Photos from the image-classification dataset "sim_2" in the GitHub repository kanghyoukLim/CNN_simplock. Its 6 classes are: bebel, gear type 1, gear type 2, star, tri, wheel.

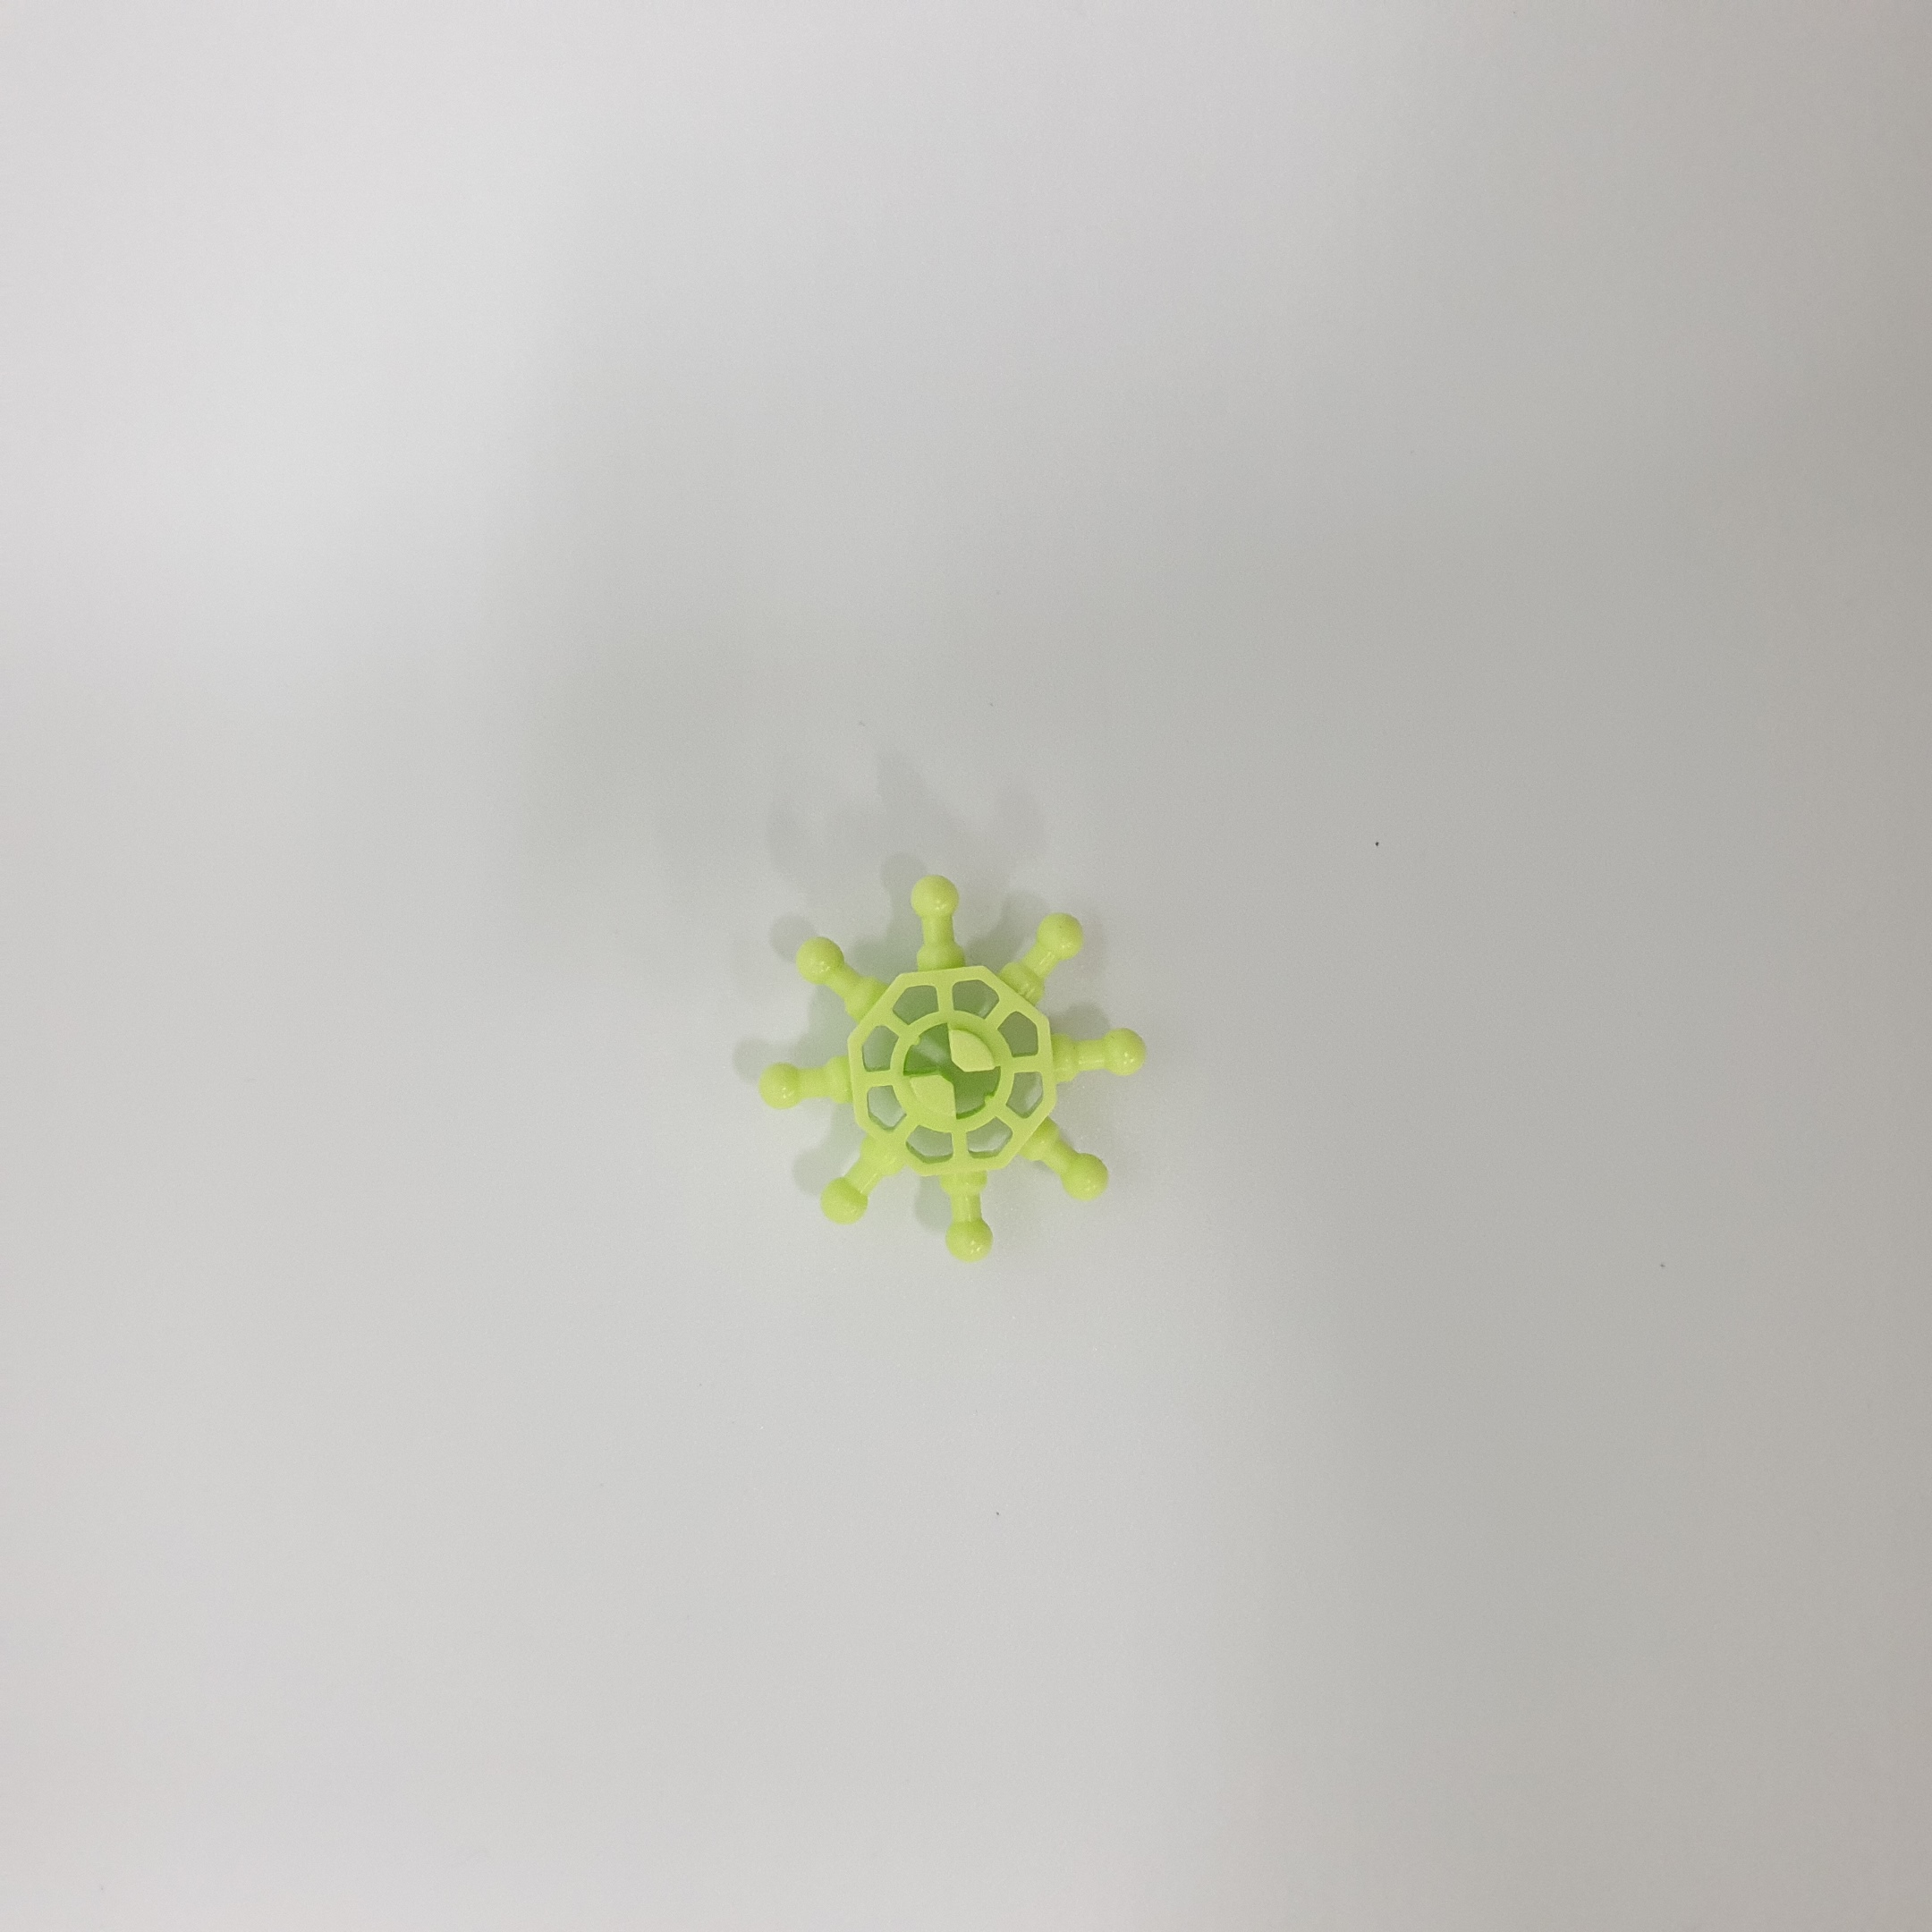
Label: star

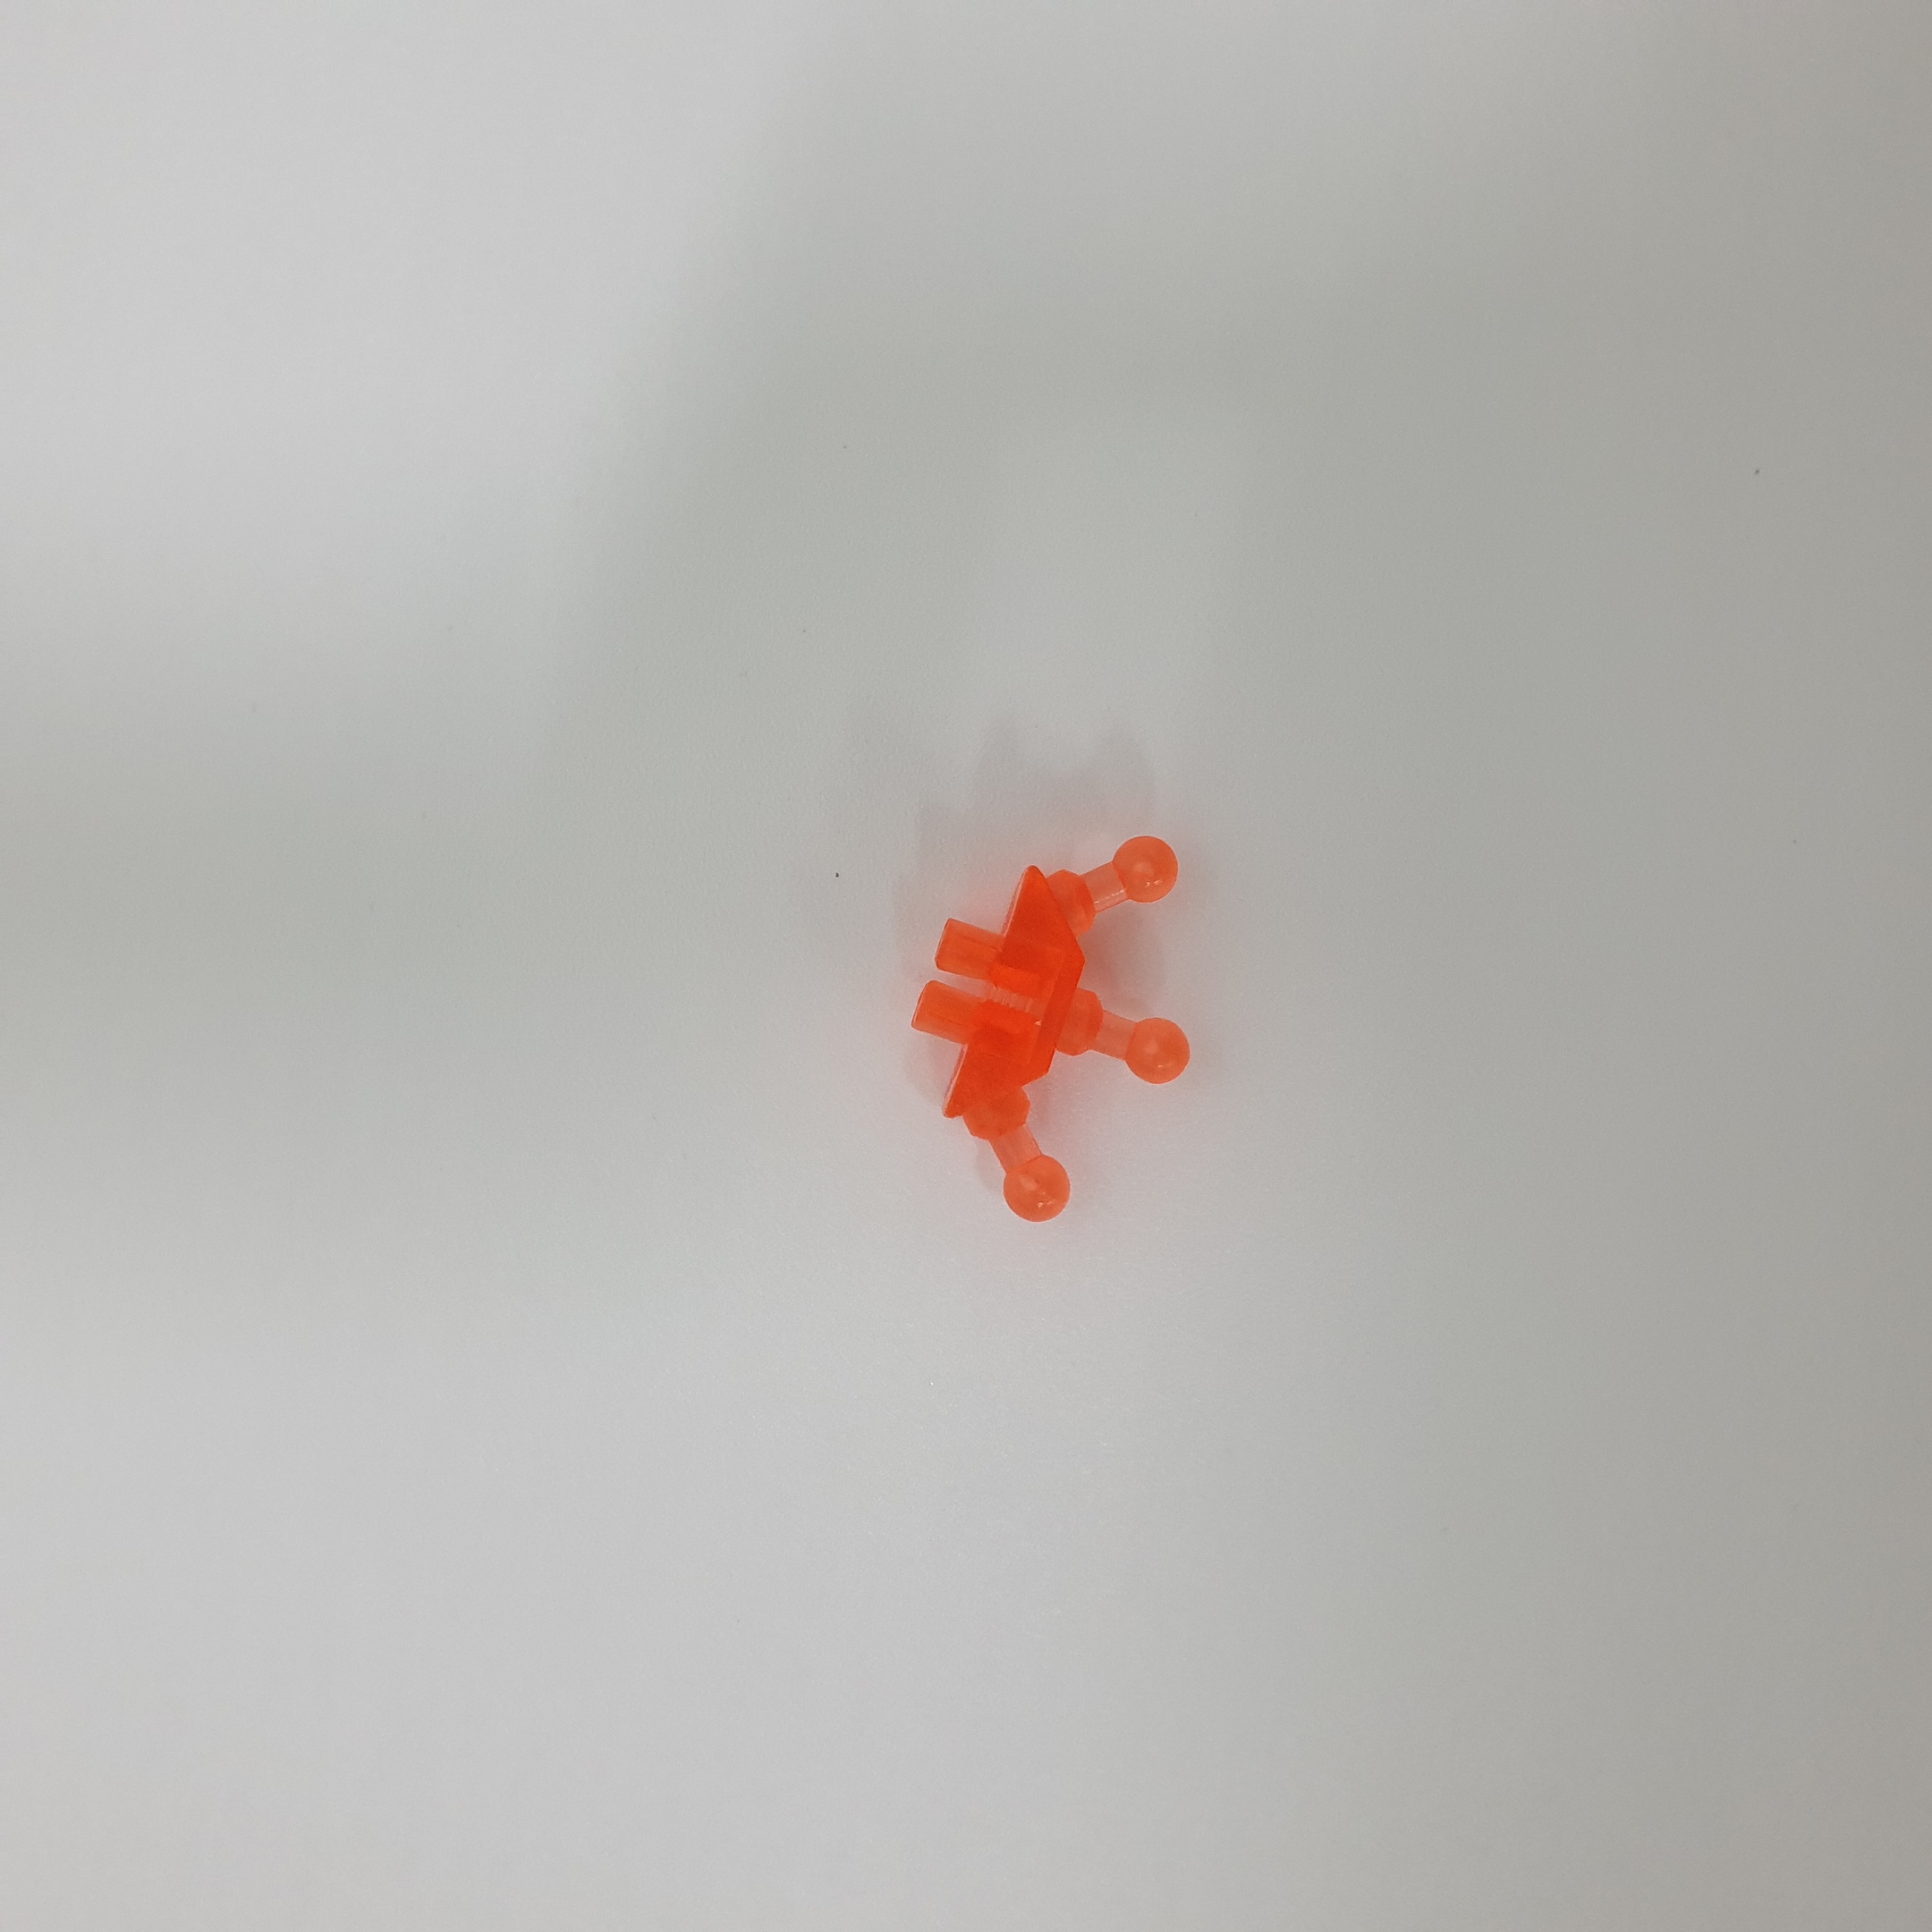
Label: tri

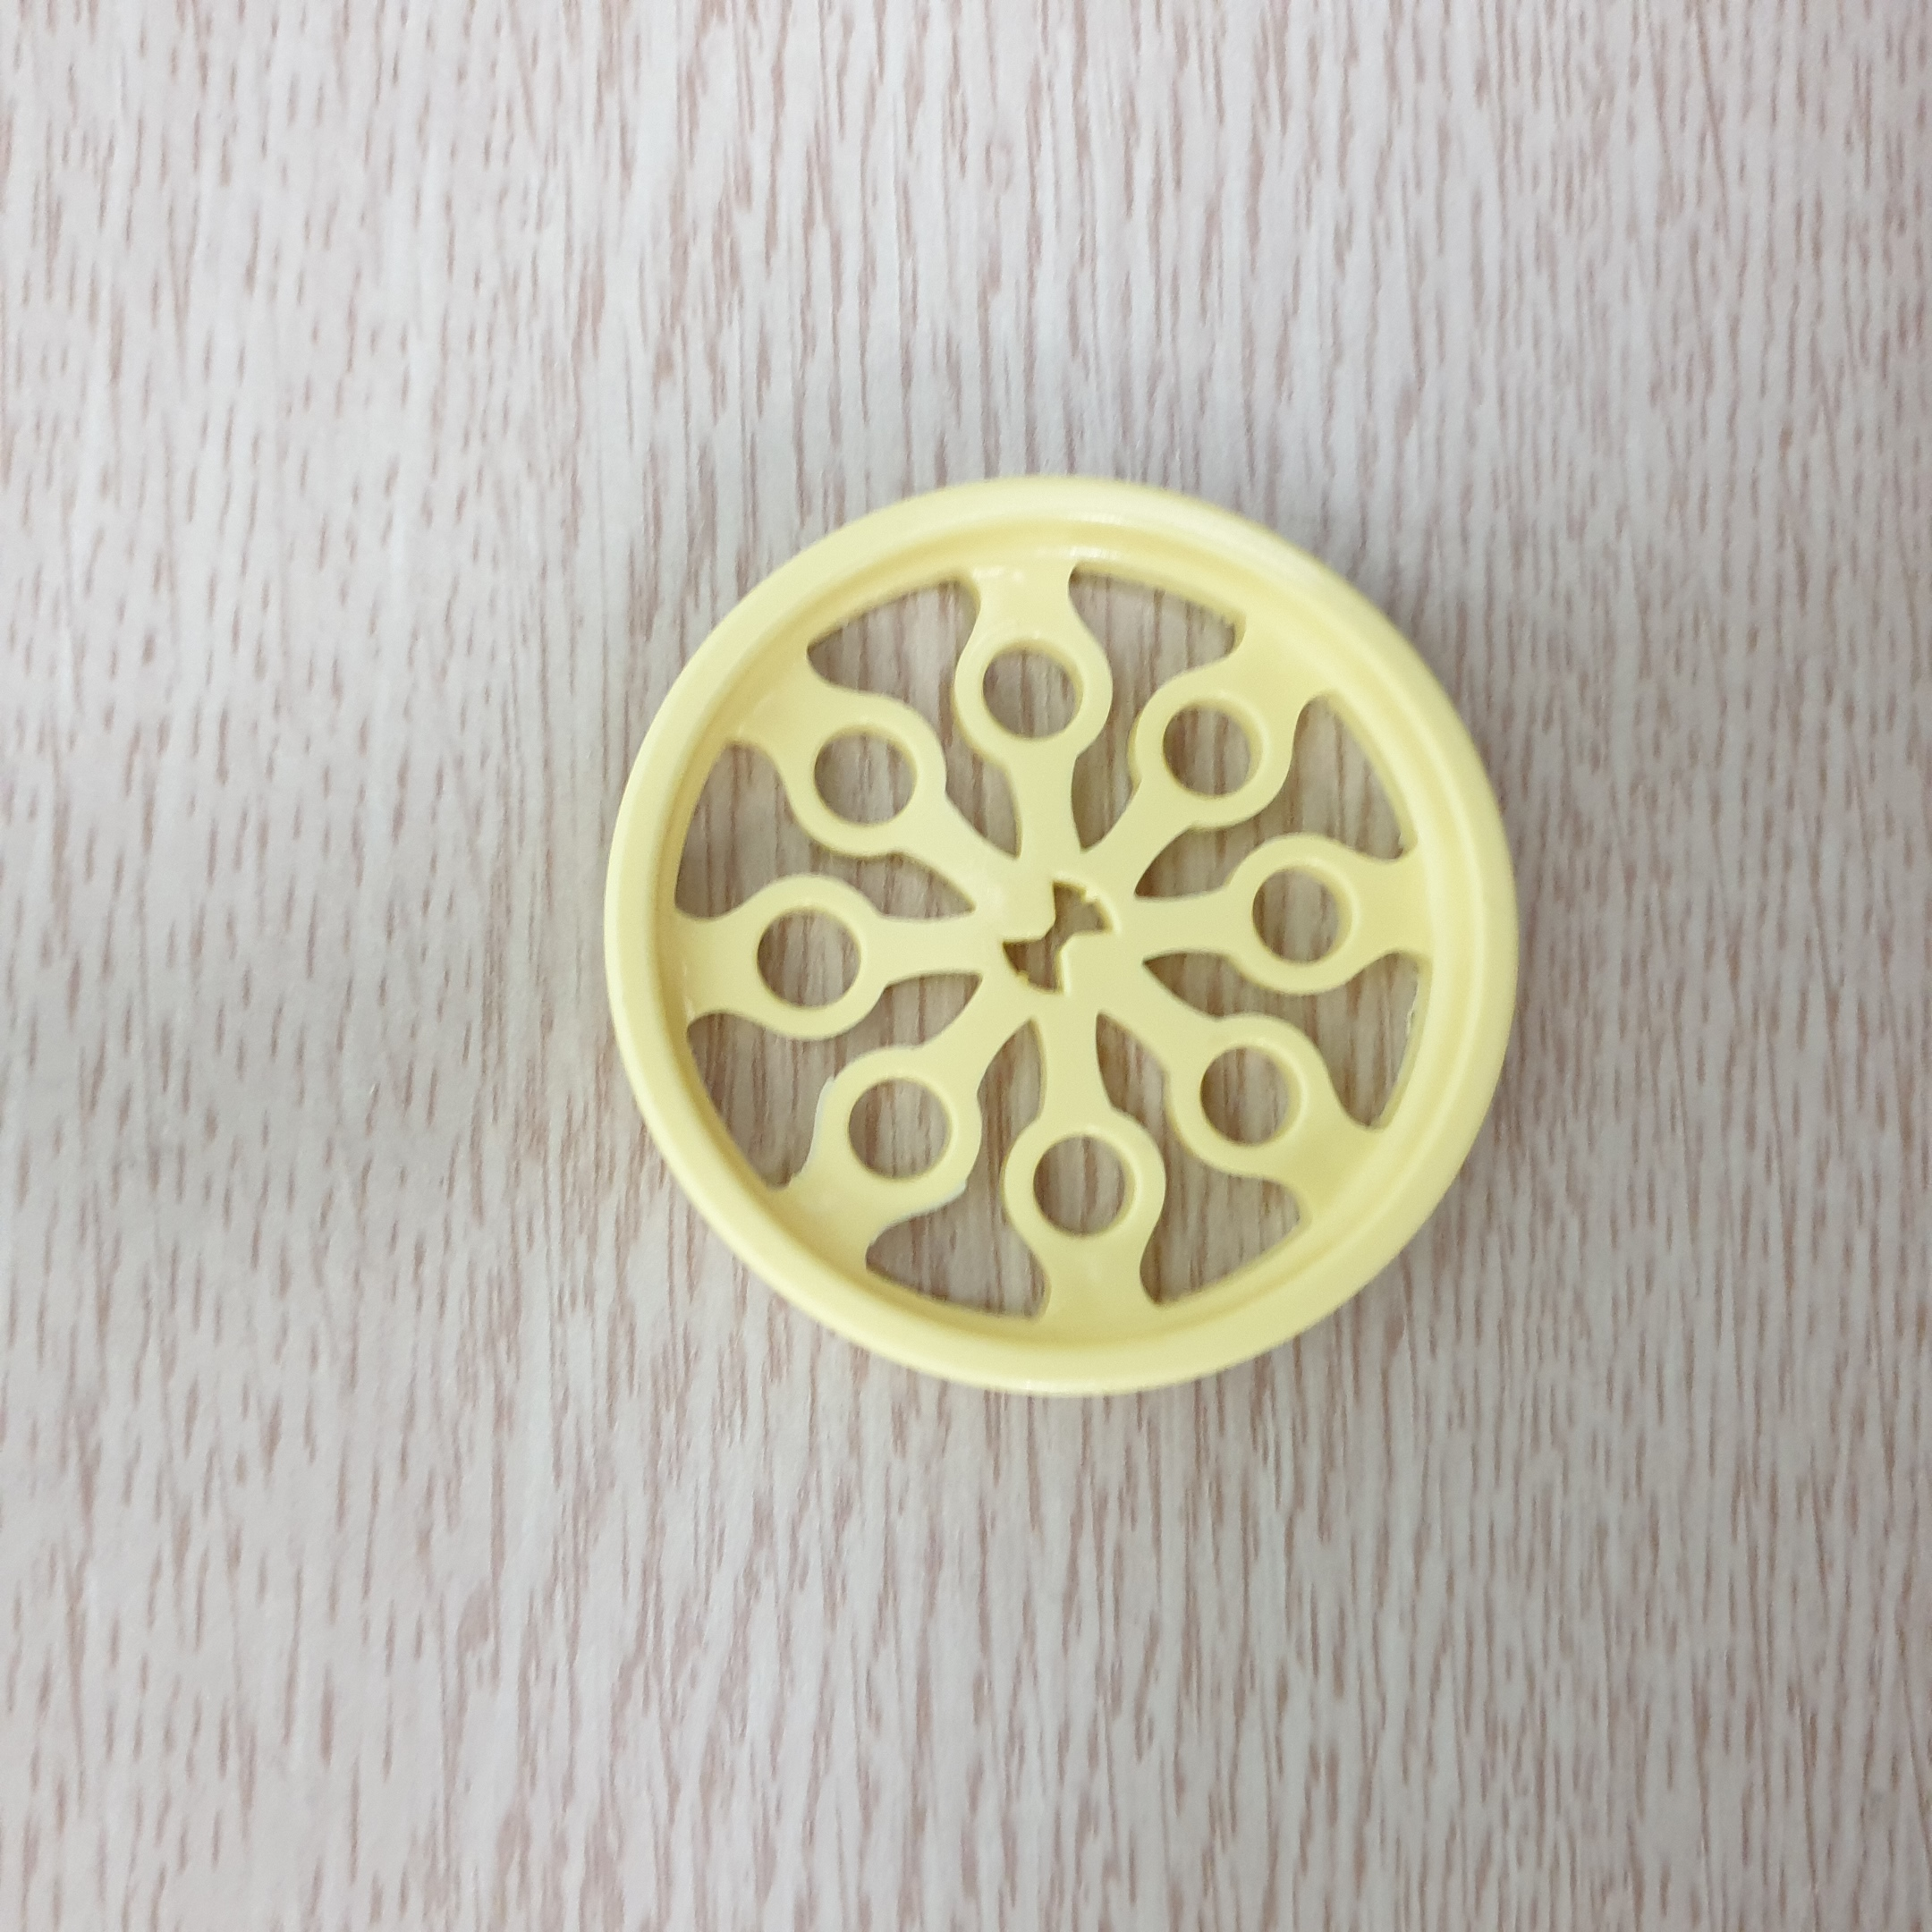
Label: wheel

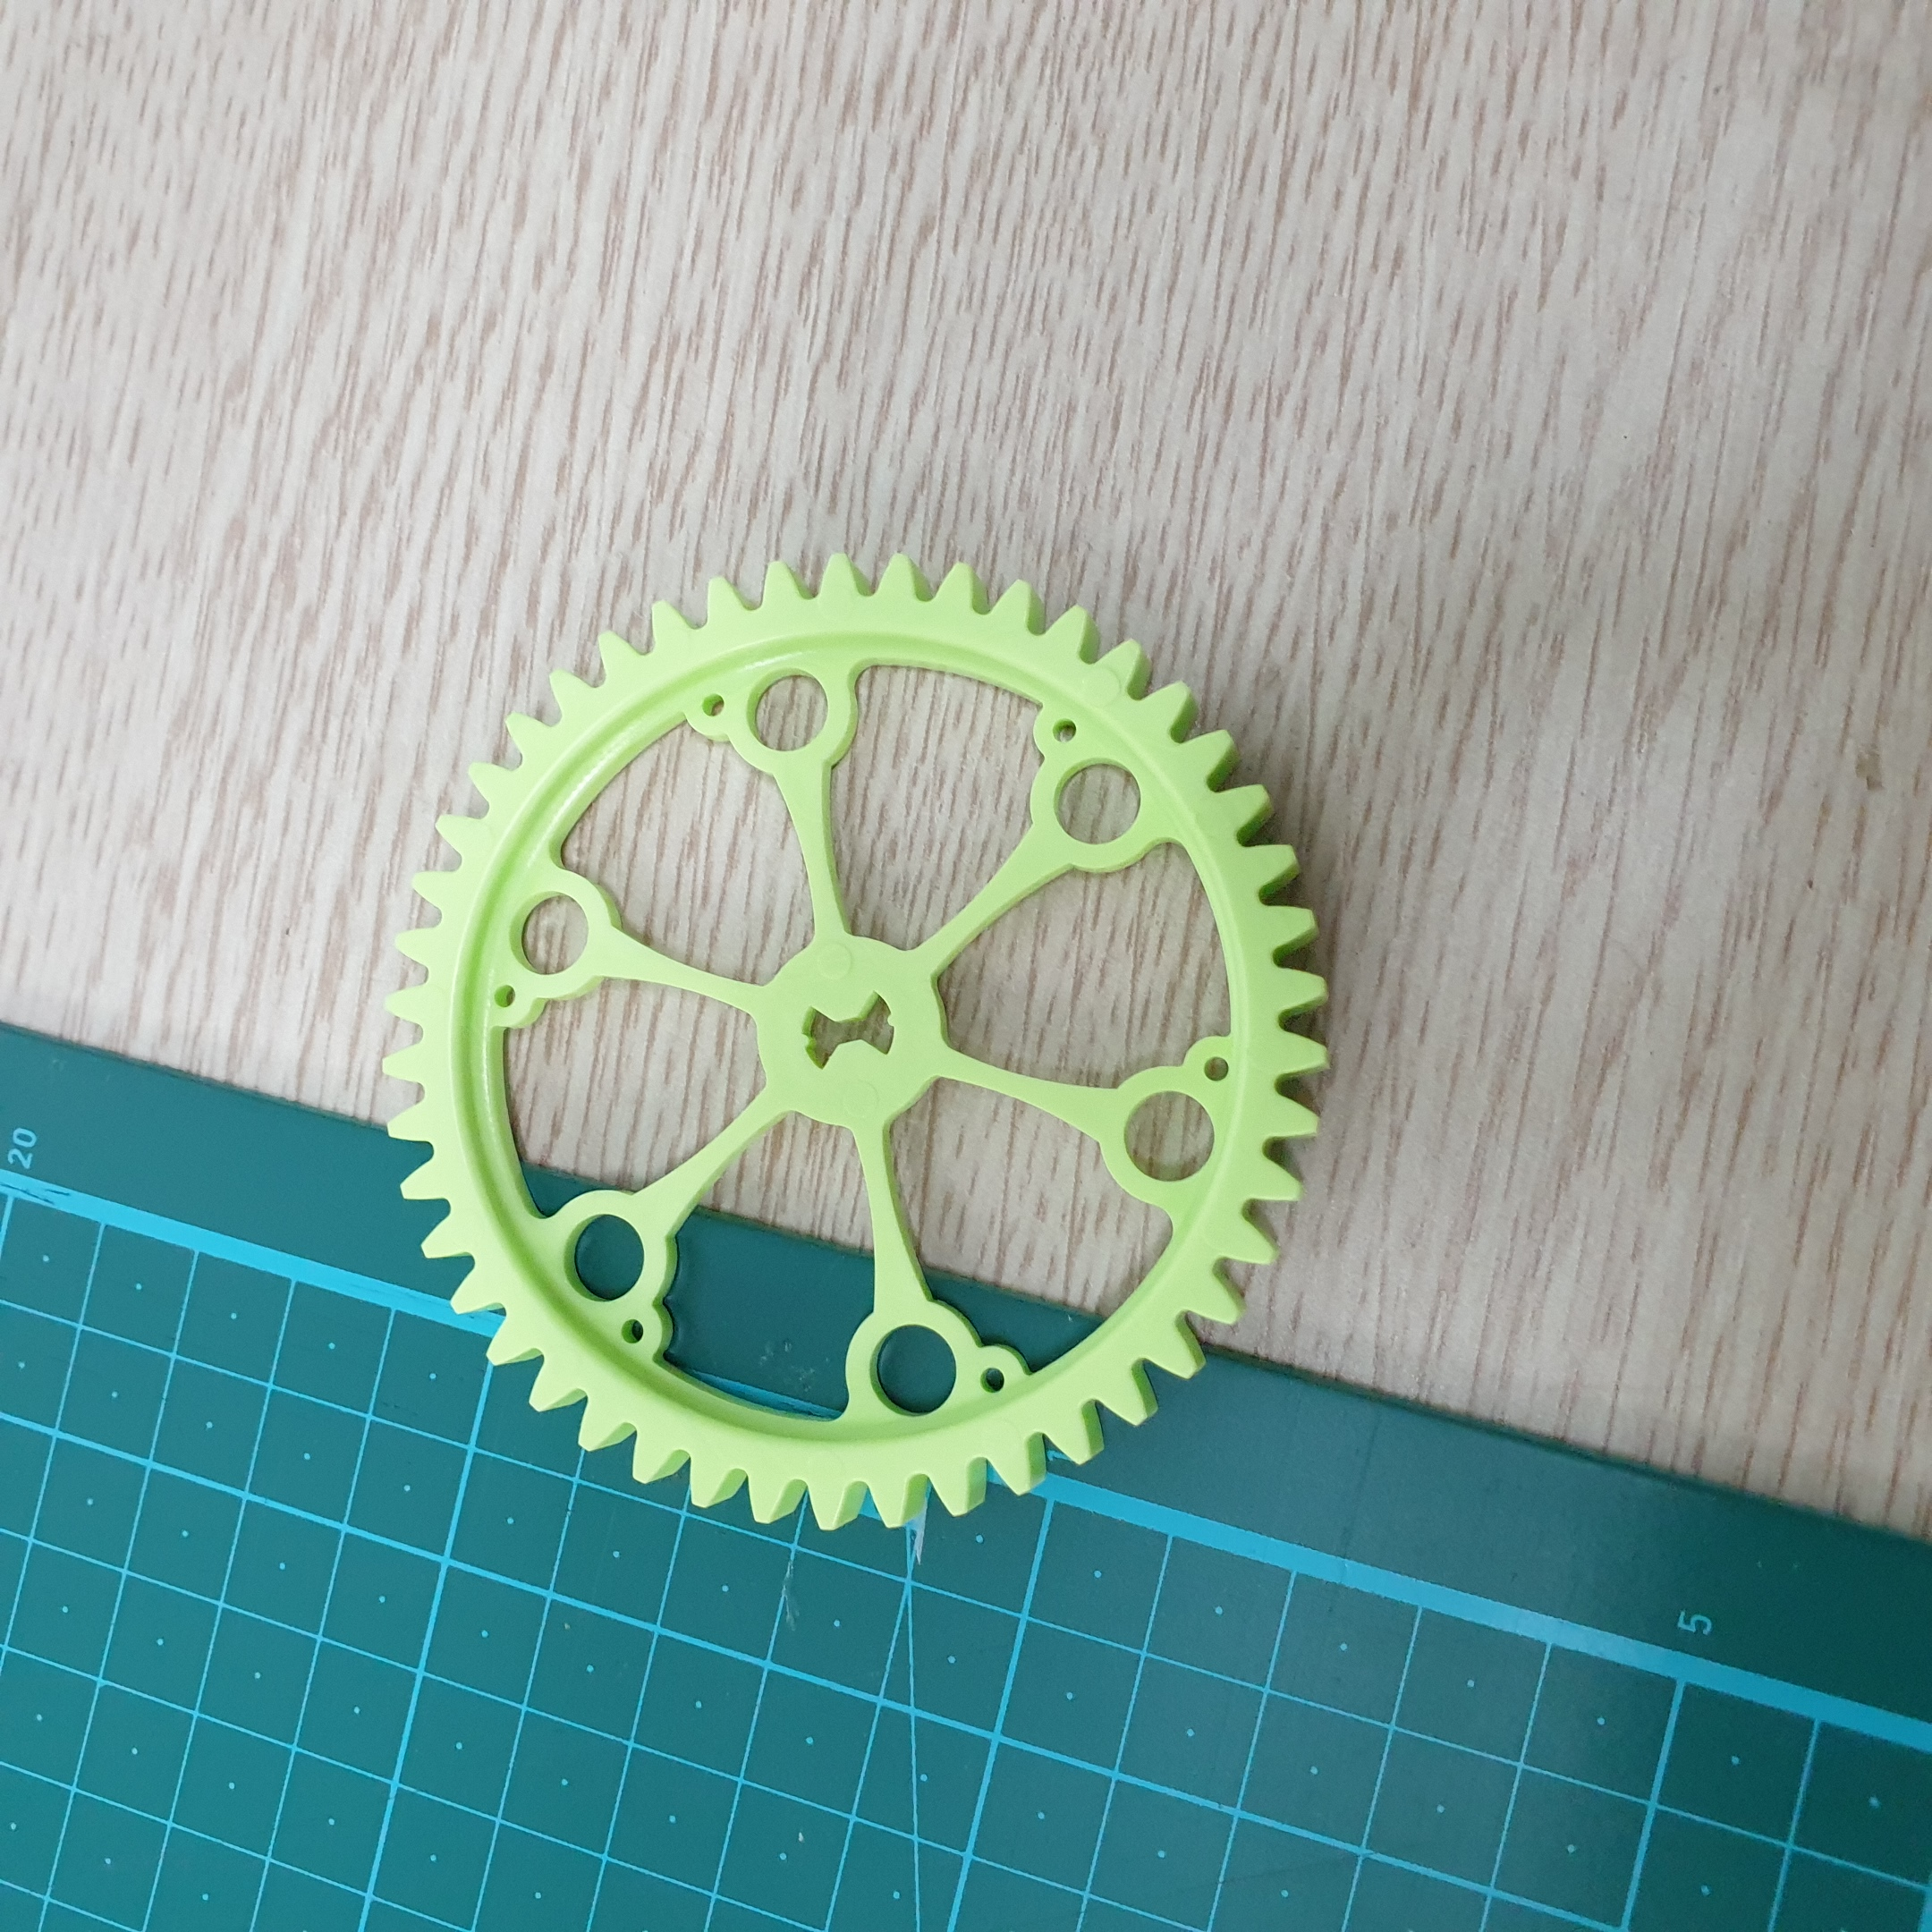
Label: gear type 2

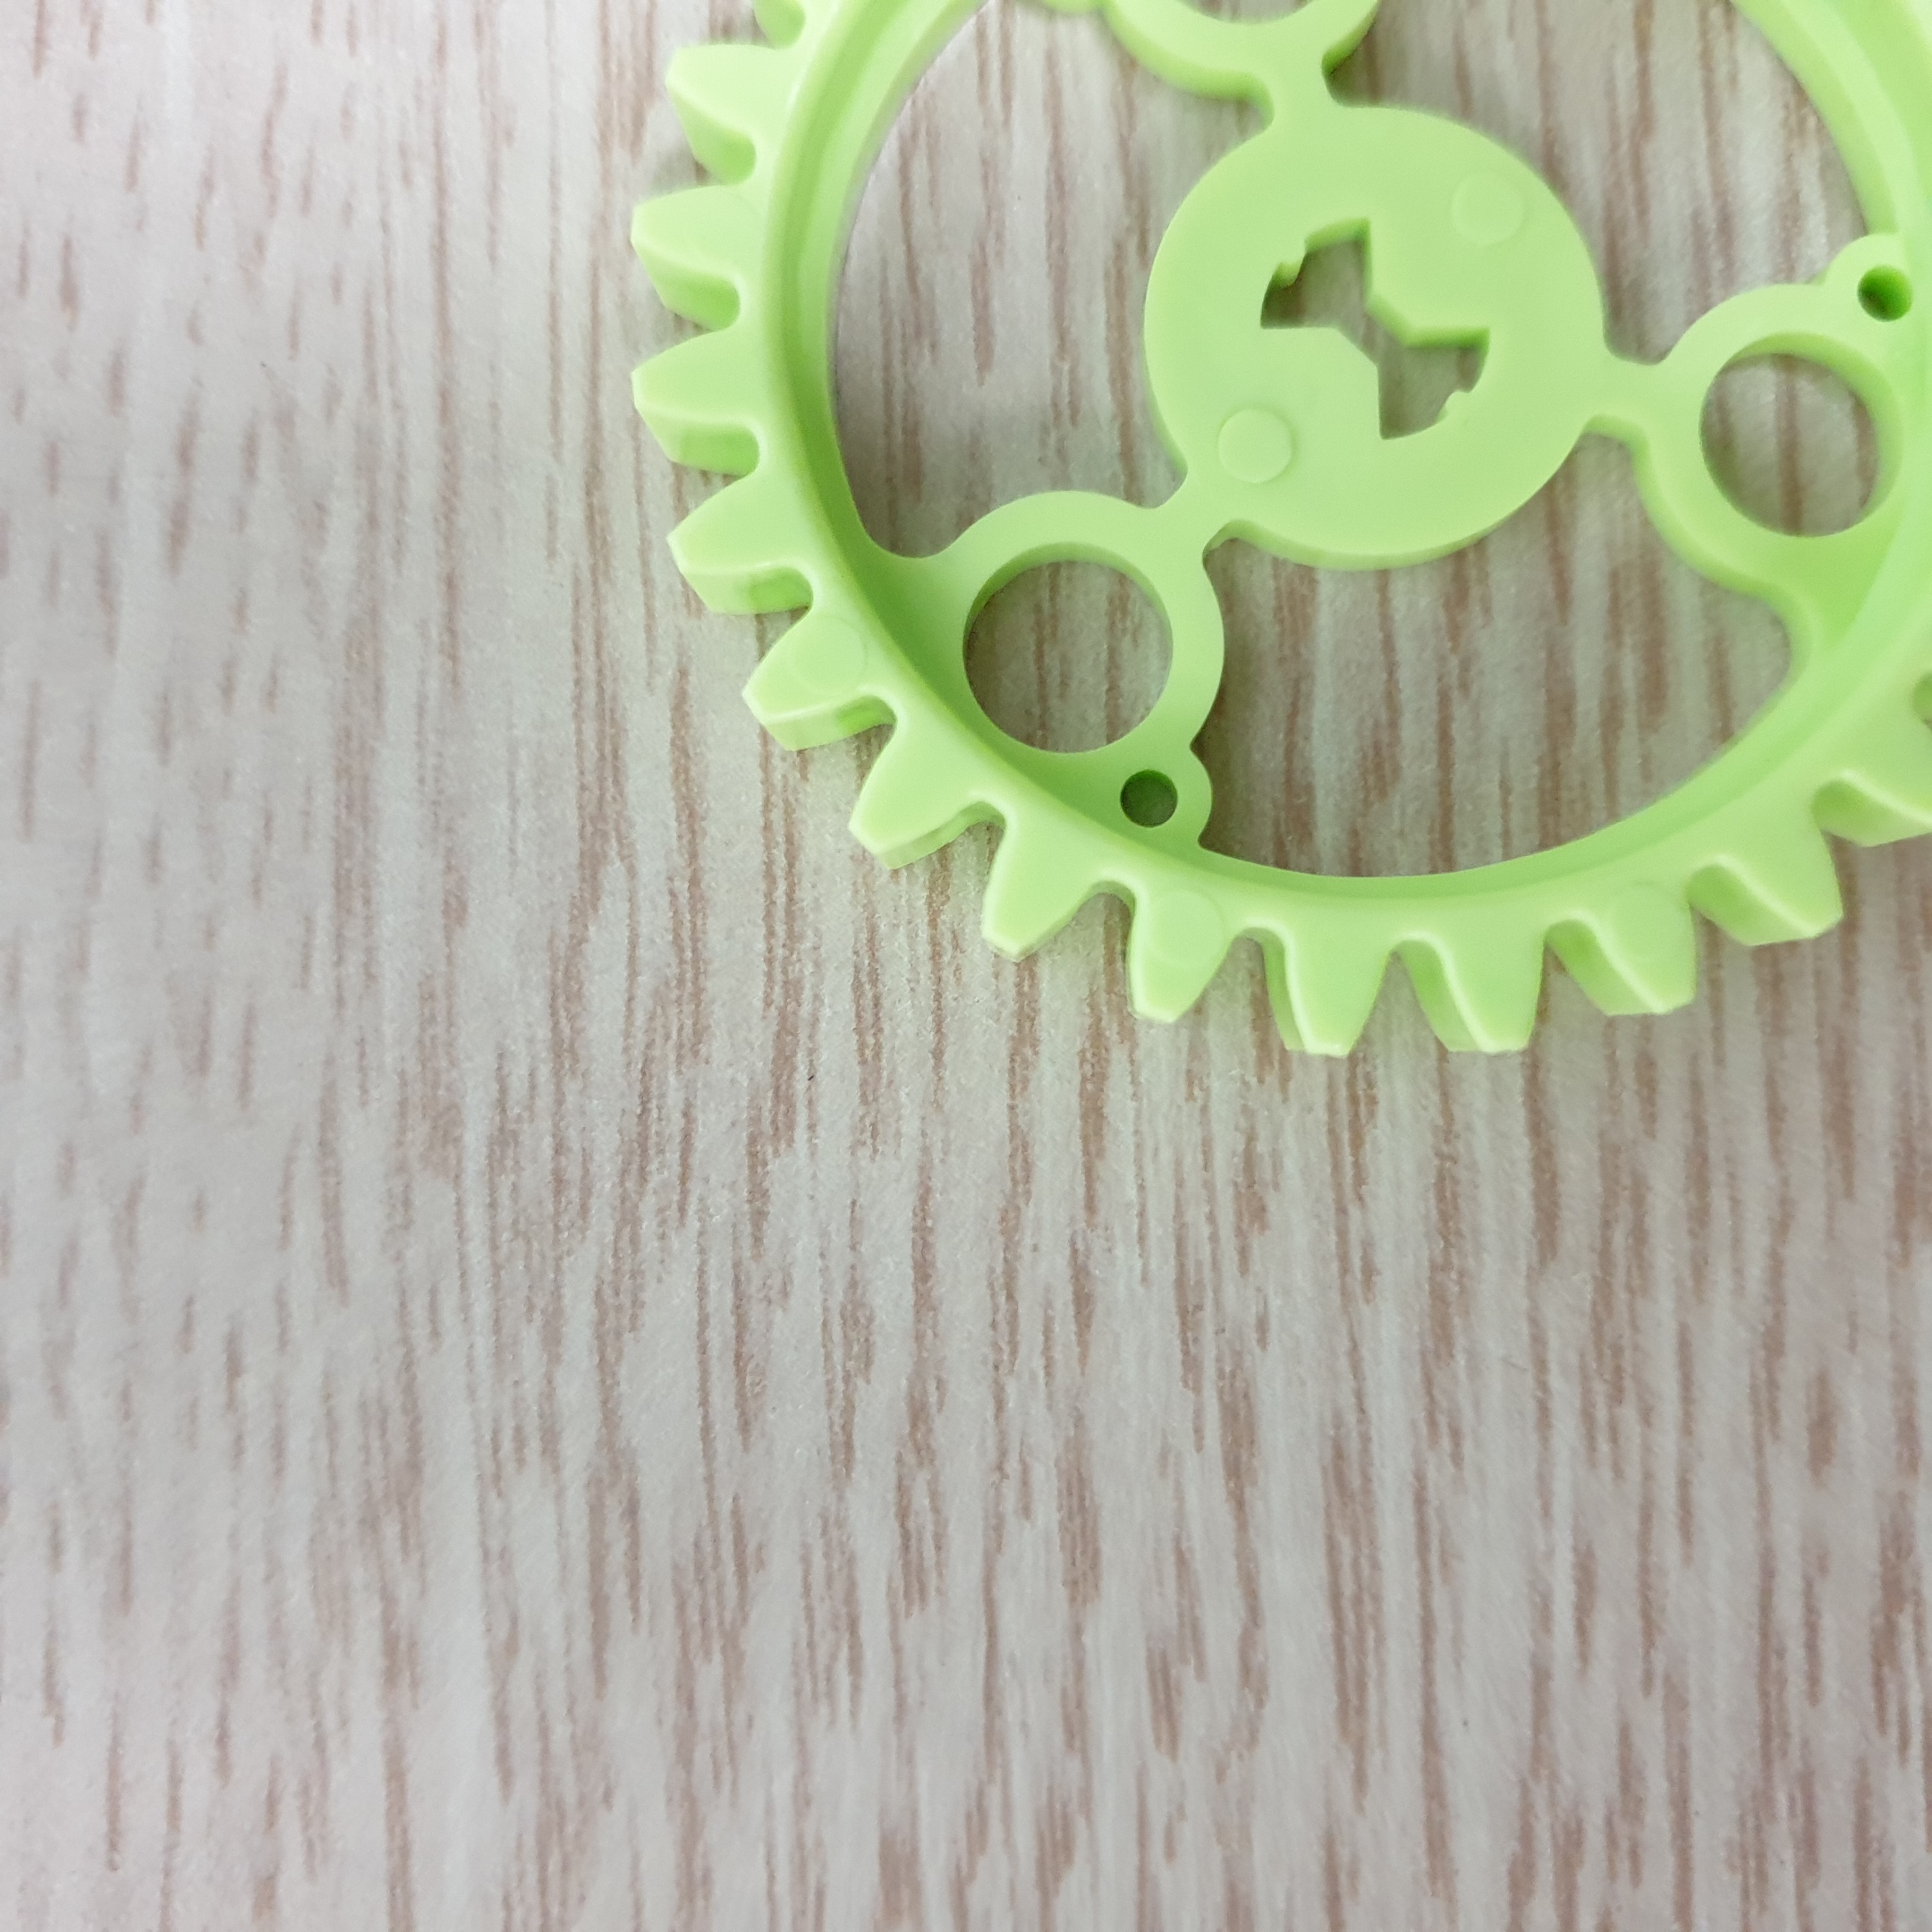
Label: gear type 1

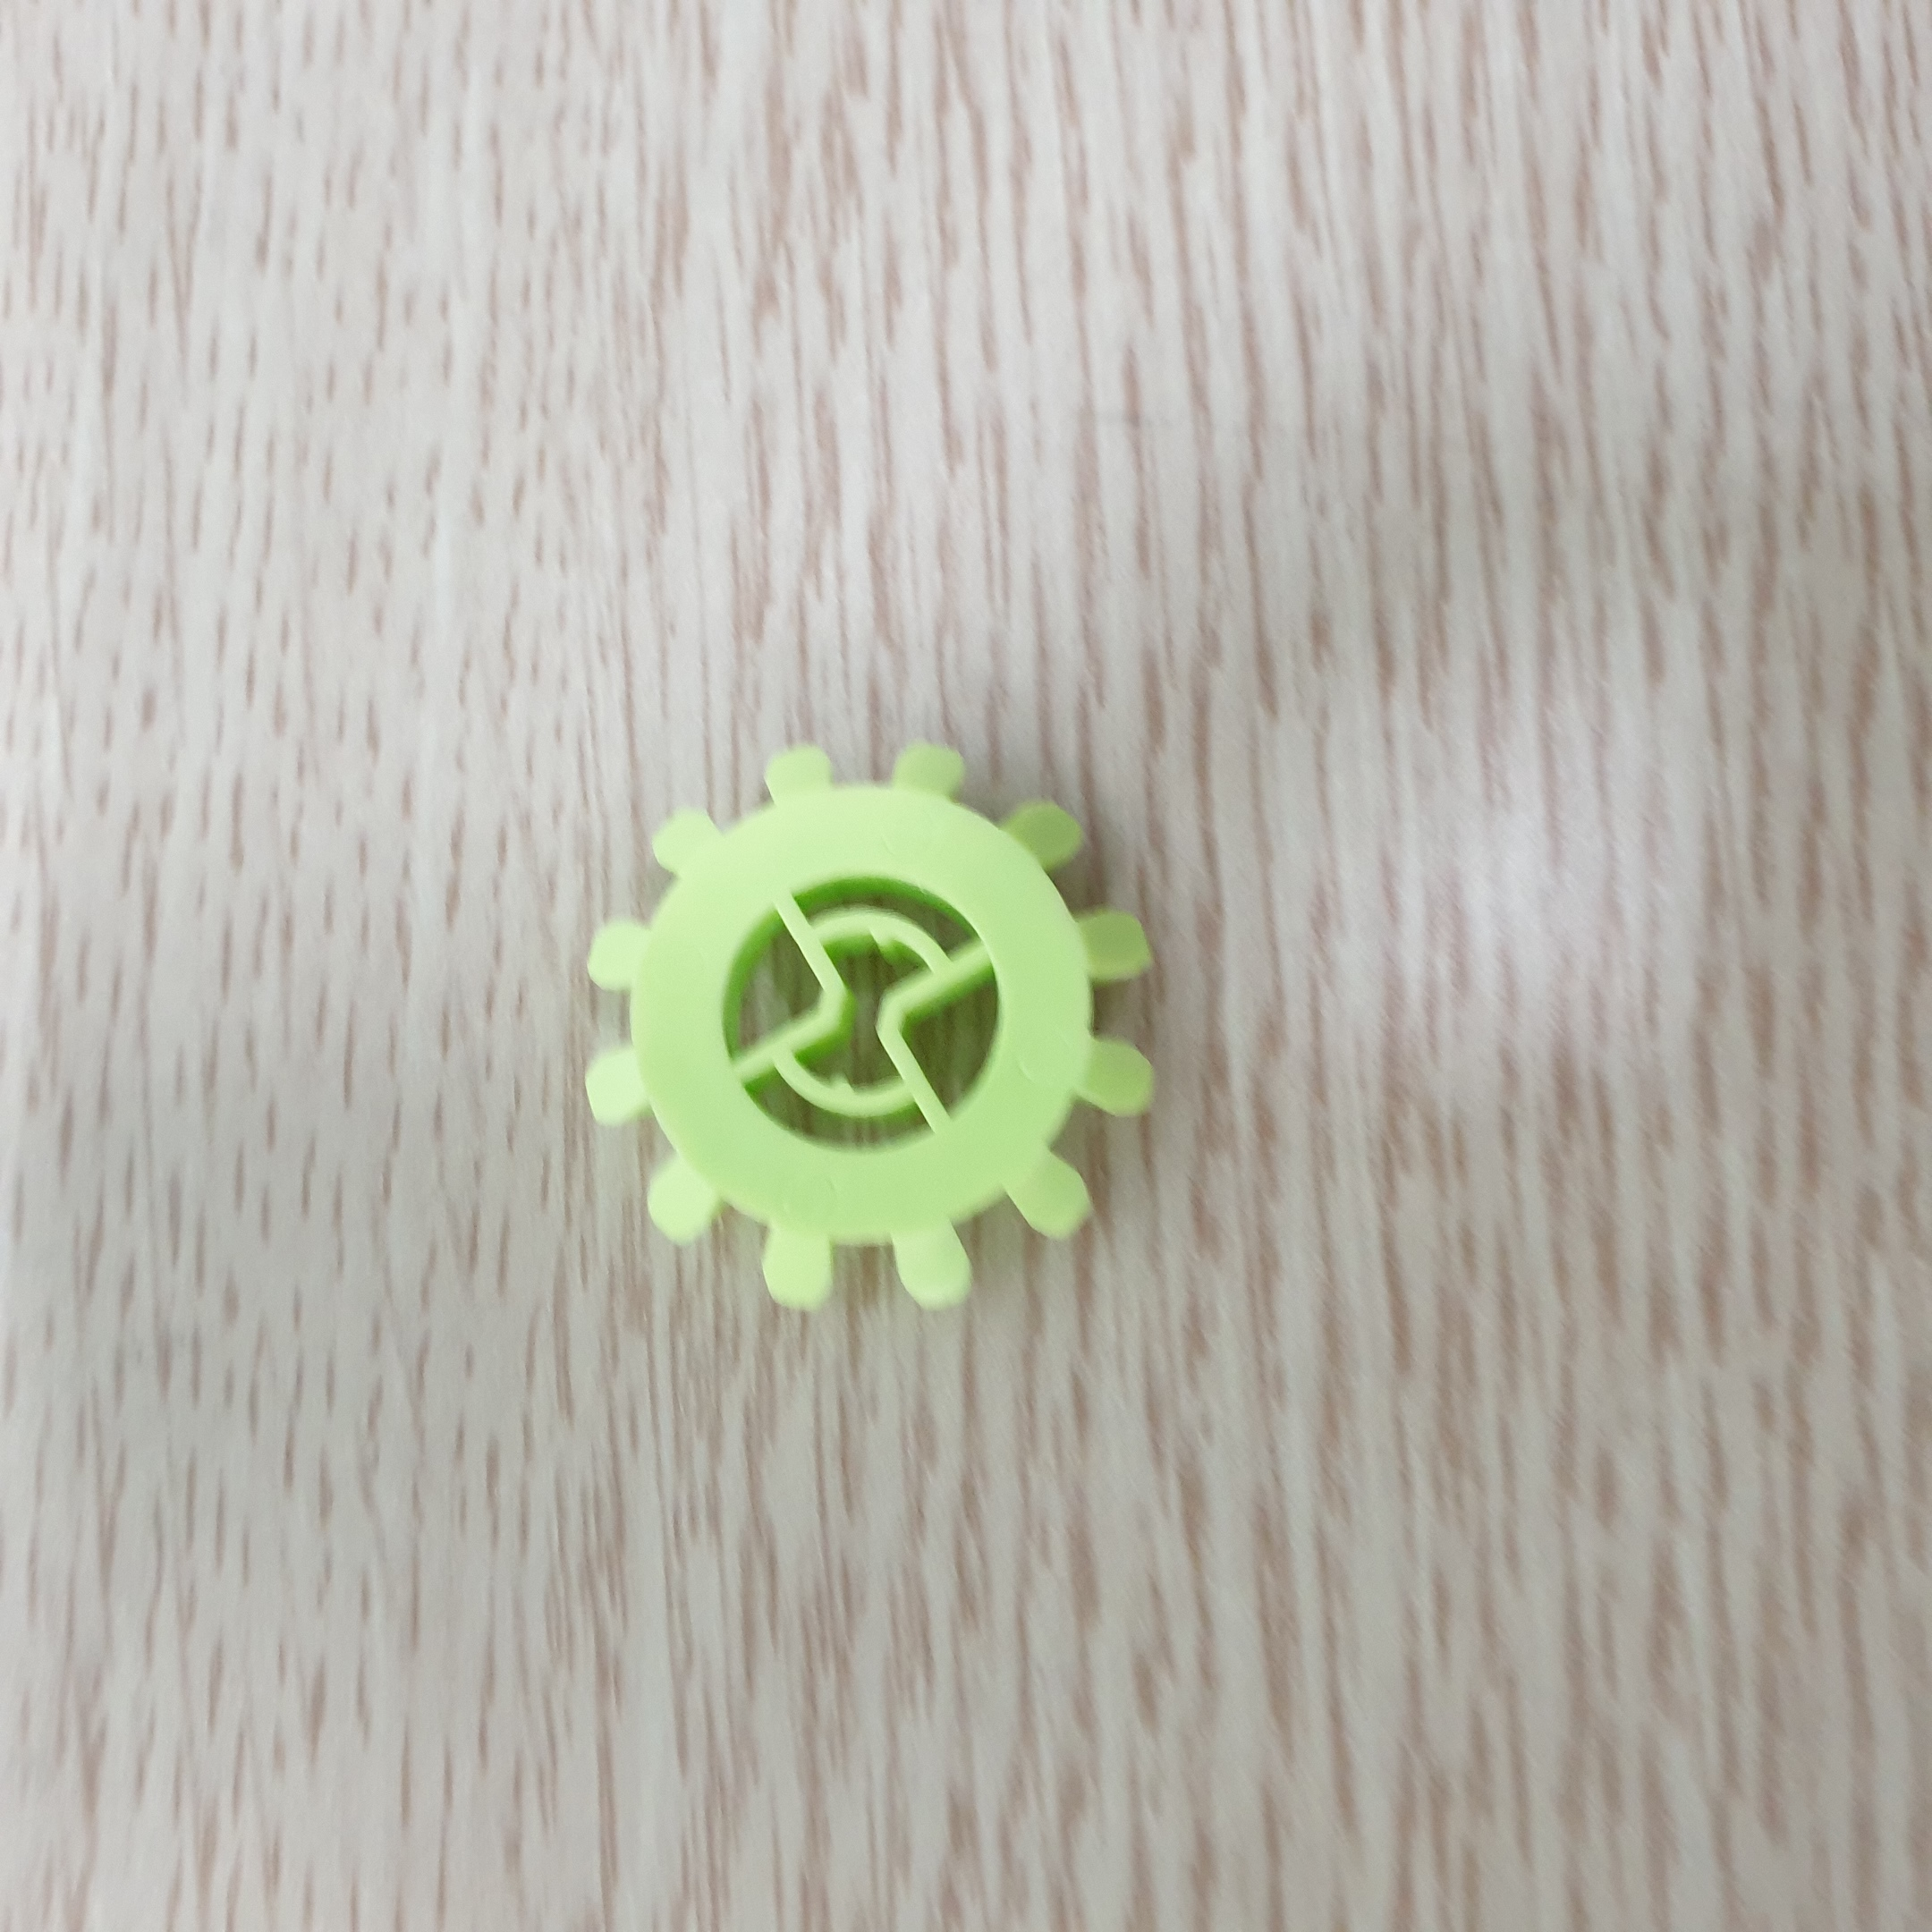
Label: bebel
